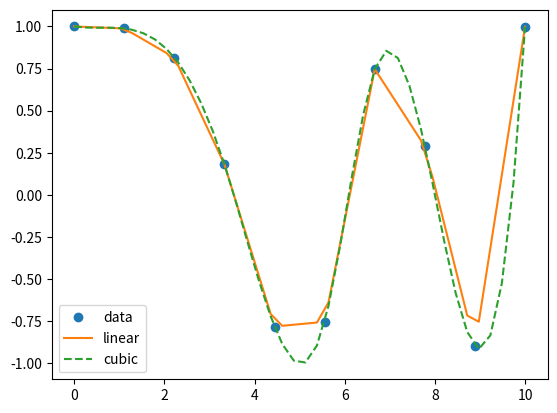

Here is the Python script that generated this plot:
from scipy.interpolate import interp1d
import matplotlib.pyplot as plt
import numpy as np


x = np.linspace(0, 10, 10)
y = np.cos(-x**2/8.0)
f = interp1d(x, y)
f2 = interp1d(x, y, kind='cubic')
xnew = np.linspace(0, 10, 40)
plt.plot(x, y, 'o', xnew, f(xnew), '-', xnew, f2(xnew), '--')  #
plt.legend(['data', 'linear', 'cubic'], loc='best')
plt.show()

